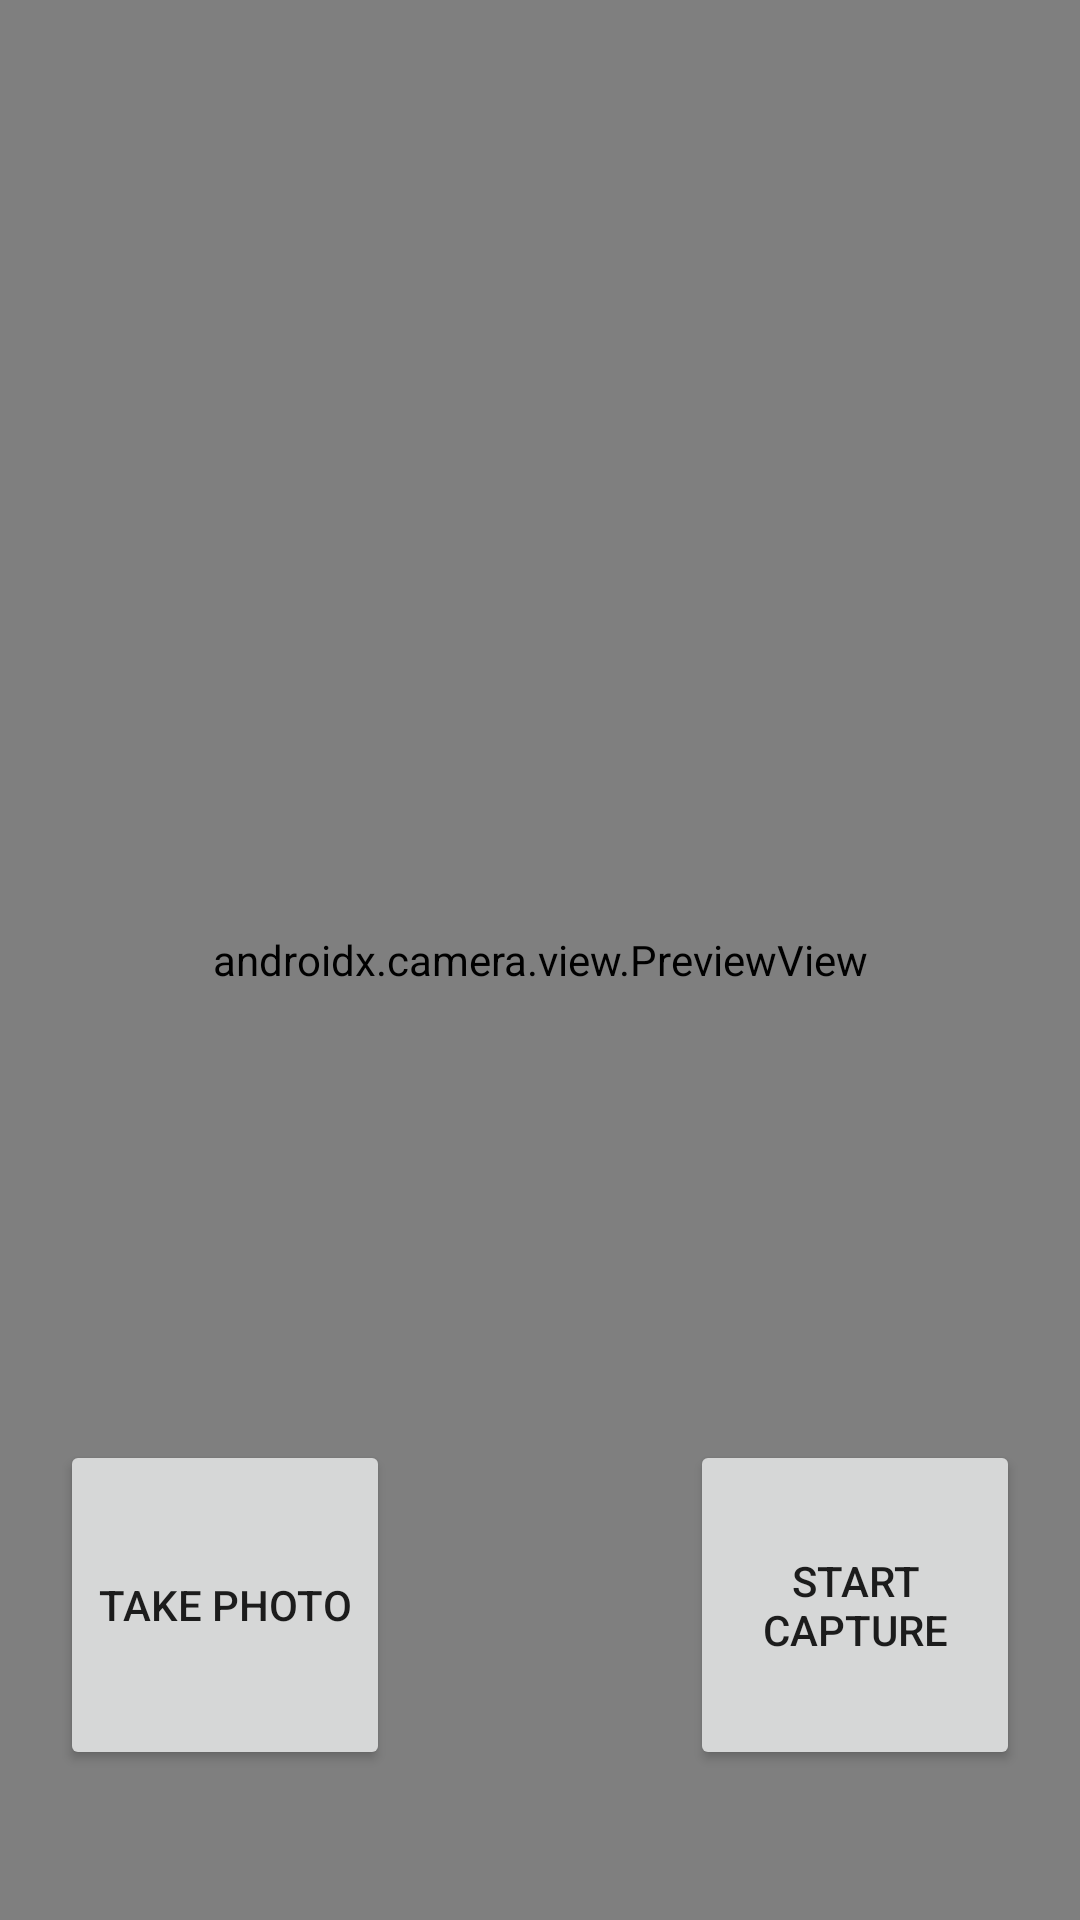

Reconstruct the res/layout file that produces this screen, plus the resources it refers to.
<!-- AndroidManifest.xml: application theme Theme.NoteApp -->
<!-- res/layout/activity_camera.xml -->
<?xml version="1.0" encoding="utf-8"?>
<layout xmlns:android="http://schemas.android.com/apk/res/android"
    xmlns:app="http://schemas.android.com/apk/res-auto"
    xmlns:tools="http://schemas.android.com/tools">

    <data>

    </data>

    <androidx.constraintlayout.widget.ConstraintLayout
        android:layout_width="match_parent"
        android:layout_height="match_parent"
        tools:context=".ui.activities.CameraActivity">

        <androidx.camera.view.PreviewView
            android:id="@+id/viewFinder"
            android:layout_width="match_parent"
            android:layout_height="match_parent" />

        <Button
            android:id="@+id/image_capture_button"
            android:layout_width="110dp"
            android:layout_height="110dp"
            android:layout_marginBottom="50dp"
            android:layout_marginEnd="50dp"
            android:elevation="2dp"
            android:text="Take Photo"
            app:layout_constraintBottom_toBottomOf="parent"
            app:layout_constraintLeft_toLeftOf="parent"
            app:layout_constraintEnd_toStartOf="@id/vertical_centerline" />

        <Button
            android:id="@+id/video_capture_button"
            android:layout_width="110dp"
            android:layout_height="110dp"
            android:layout_marginBottom="50dp"
            android:layout_marginStart="50dp"
            android:elevation="2dp"
            android:text="Start Capture"
            app:layout_constraintBottom_toBottomOf="parent"
            app:layout_constraintStart_toEndOf="@id/vertical_centerline" />

        <androidx.constraintlayout.widget.Guideline
            android:id="@+id/vertical_centerline"
            android:layout_width="wrap_content"
            android:layout_height="wrap_content"
            android:orientation="vertical"
            app:layout_constraintGuide_percent=".50" />

    </androidx.constraintlayout.widget.ConstraintLayout>
</layout>
<!-- resources referenced by this layout -->
<resources>
  <style name="Theme.NoteApp" parent="Theme.MaterialComponents.DayNight.NoActionBar">
          
          <item name="colorPrimary">@color/purple_500</item>
          <item name="colorPrimaryVariant">@color/purple_700</item>
          <item name="colorOnPrimary">@color/white</item>
          
          <item name="colorSecondary">@color/teal_200</item>
          <item name="colorSecondaryVariant">@color/teal_700</item>
          <item name="colorOnSecondary">@color/black</item>
          
          <item name="android:statusBarColor" tools:targetApi="l">?attr/colorPrimaryVariant</item>
          
          <item name="chipStyle">@style/CustomChipStyle</item>
  
      </style>
  <color name="purple_500">#FF6200EE</color>
  <color name="purple_700">#FF3700B3</color>
  <color name="white">#FFFFFFFF</color>
  <color name="teal_200">#FF03DAC5</color>
  <color name="teal_700">#FF018786</color>
  <color name="black">#FF000000</color>
  <style name="CustomChipStyle" parent="Widget.MaterialComponents.Chip.Choice">
          <item name="android:elevation">2dp</item>
          <item name="android:layout_marginEnd">4dp</item>
  
          <item name="chipCornerRadius">10dp</item>
          <item name="ensureMinTouchTargetSize">false</item>
      </style>
</resources>
